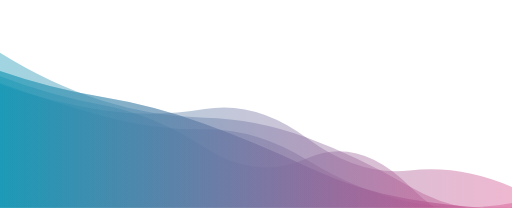
t = 0.00 s
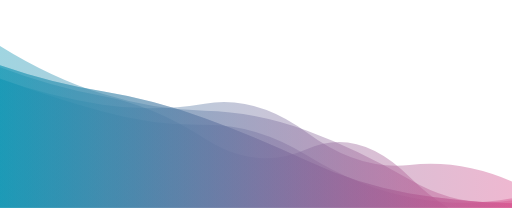
t = 1.67 s
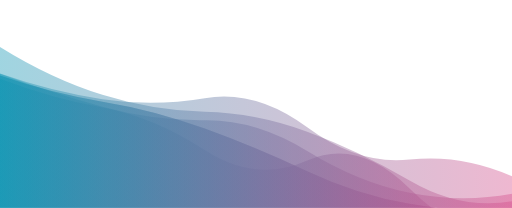
t = 3.33 s
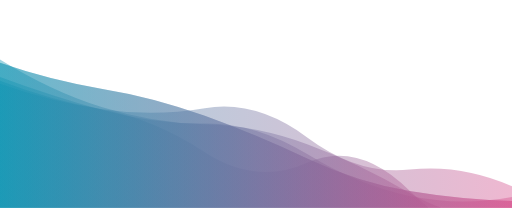
t = 5.00 s
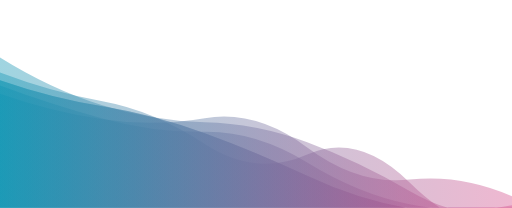
t = 6.67 s
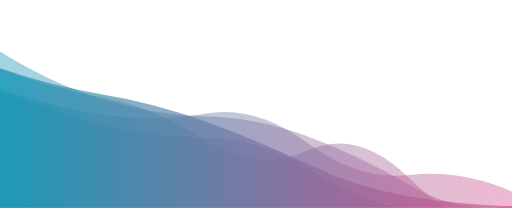
t = 8.33 s

The animated SVG that drew these frames (rendered in a browser with its animation timeline set to each time). Animation: 6 SMIL elements (animate=6); frames cover the first 8.33 s, repeats indefinitely.

<svg xmlns="http://www.w3.org/2000/svg" viewBox="0 0 1406 570" preserveAspectRatio="xMidYMid" width="1406" height="570" style="shape-rendering: auto; display: block;  background: rgba(255, 255, 255,0);">
  <g >
    <linearGradient y2="0" y1="0" x2="1" x1="0" id="lg-nq4q5u6dq7r">
      <stop offset="0" stop-color="#1195b3"></stop>
      <stop offset="1" stop-color="#d54d8b"></stop>
    </linearGradient>
    
    <!-- Wave 1 -->
    <path opacity="0.4" fill="url(#lg-nq4q5u6dq7r)">
      <animate attributeName="d" dur="12s" repeatCount="indefinite" 
               values="M 0 570 L 0 227.222 Q 140.6 279.19 281.2 317.878 T 562.4 354.577 T 843.6 438.893 T 1124.8 553.791 T 1406 556.616 L 1406 570 Z;
                       M 0 570 L 0 197.222 Q 140.6 249.19 281.2 287.878 T 562.4 324.577 T 843.6 408.893 T 1124.8 523.791 T 1406 526.616 L 1406 570 Z;
                       M 0 570 L 0 252.222 Q 140.6 304.19 281.2 342.878 T 562.4 379.577 T 843.6 463.893 T 1124.8 578.791 T 1406 581.616 L 1406 570 Z;
                       M 0 570 L 0 227.222 Q 140.6 279.19 281.2 317.878 T 562.4 354.577 T 843.6 438.893 T 1124.8 553.791 T 1406 556.616 L 1406 570 Z"/>
    </path>
    
    <!-- Wave 2 -->
    <path opacity="0.4" fill="url(#lg-nq4q5u6dq7r)">
      <animate attributeName="d" dur="10s" repeatCount="indefinite" 
               values="M 0 570 L 0 231.555 Q 140.6 280.74 281.2 301.897 T 562.4 299.009 T 843.6 379.17 T 1124.8 467.595 T 1406 513.059 L 1406 570 Z;
                       M 0 570 L 0 201.555 Q 140.6 250.74 281.2 271.897 T 562.4 269.009 T 843.6 349.17 T 1124.8 437.595 T 1406 483.059 L 1406 570 Z;
                       M 0 570 L 0 256.555 Q 140.6 305.74 281.2 326.897 T 562.4 324.009 T 843.6 404.17 T 1124.8 492.595 T 1406 538.059 L 1406 570 Z;
                       M 0 570 L 0 231.555 Q 140.6 280.74 281.2 301.897 T 562.4 299.009 T 843.6 379.17 T 1124.8 467.595 T 1406 513.059 L 1406 570 Z"/>
    </path>
    
    <!-- Wave 3 -->
    <path opacity="0.4" fill="url(#lg-nq4q5u6dq7r)">
      <animate attributeName="d" dur="8s" repeatCount="indefinite" 
               values="M 0 570 L 0 144.502 Q 140.6 232.024 281.2 275.882 T 562.4 322.604 T 843.6 377.385 T 1124.8 511.245 T 1406 568.317 L 1406 570 Z;
                       M 0 570 L 0 114.502 Q 140.6 202.024 281.2 245.882 T 562.4 292.604 T 843.6 347.385 T 1124.8 481.245 T 1406 538.317 L 1406 570 Z;
                       M 0 570 L 0 169.502 Q 140.6 257.024 281.2 300.882 T 562.4 347.604 T 843.6 402.385 T 1124.8 536.245 T 1406 593.317 L 1406 570 Z;
                       M 0 570 L 0 144.502 Q 140.6 232.024 281.2 275.882 T 562.4 322.604 T 843.6 377.385 T 1124.8 511.245 T 1406 568.317 L 1406 570 Z"/>
    </path>
    
    <!-- Wave 4 -->
    <path opacity="0.4" fill="url(#lg-nq4q5u6dq7r)">
      <animate attributeName="d" dur="6s" repeatCount="indefinite" 
               values="M 0 570 L 0 208.798 Q 140.6 262.147 281.2 287.769 T 562.4 404.767 T 843.6 433.766 T 1124.8 510.542 T 1406 641.548 L 1406 570 Z;
                       M 0 570 L 0 178.798 Q 140.6 232.147 281.2 257.769 T 562.4 374.767 T 843.6 403.766 T 1124.8 480.542 T 1406 611.548 L 1406 570 Z;
                       M 0 570 L 0 233.798 Q 140.6 287.147 281.2 312.769 T 562.4 429.767 T 843.6 458.766 T 1124.8 535.542 T 1406 666.548 L 1406 570 Z;
                       M 0 570 L 0 208.798 Q 140.6 262.147 281.2 287.769 T 562.4 404.767 T 843.6 433.766 T 1124.8 510.542 T 1406 641.548 L 1406 570 Z"/>
    </path>
    
    <!-- Wave 5 -->
    <path opacity="0.4" fill="url(#lg-nq4q5u6dq7r)">
      <animate attributeName="d" dur="4s" repeatCount="indefinite" 
               values="M 0 570 L 0 194.487 Q 140.6 243.12 281.2 266.076 T 562.4 340.077 T 843.6 457.232 T 1124.8 546.718 T 1406 574.064 L 1406 570 Z;
                       M 0 570 L 0 164.487 Q 140.6 213.12 281.2 236.076 T 562.4 310.077 T 843.6 427.232 T 1124.8 516.718 T 1406 544.064 L 1406 570 Z;
                       M 0 570 L 0 219.487 Q 140.6 268.12 281.2 291.076 T 562.4 365.077 T 843.6 482.232 T 1124.8 571.718 T 1406 599.064 L 1406 570 Z;
                       M 0 570 L 0 194.487 Q 140.6 243.12 281.2 266.076 T 562.4 340.077 T 843.6 457.232 T 1124.8 546.718 T 1406 574.064 L 1406 570 Z"/>
    </path>
    <path opacity="0.4" fill="url(#lg-nq4q5u6dq7r)">
      <animate attributeName="d" dur="4s" delay="1s" repeatCount="indefinite" 
               values="M 0 570 L 0 194.487 Q 140.6 243.12 281.2 266.076 T 562.4 340.077 T 843.6 457.232 T 1124.8 546.718 T 1406 574.064 L 1406 570 Z;
                       M 0 570 L 0 164.487 Q 140.6 213.12 281.2 236.076 T 562.4 310.077 T 843.6 427.232 T 1124.8 516.718 T 1406 544.064 L 1406 570 Z;
                       M 0 570 L 0 219.487 Q 140.6 268.12 281.2 291.076 T 562.4 365.077 T 843.6 482.232 T 1124.8 571.718 T 1406 599.064 L 1406 570 Z;
                       M 0 570 L 0 194.487 Q 140.6 243.12 281.2 266.076 T 562.4 340.077 T 843.6 457.232 T 1124.8 546.718 T 1406 574.064 L 1406 570 Z"/>
    </path>
  </g>
</svg>